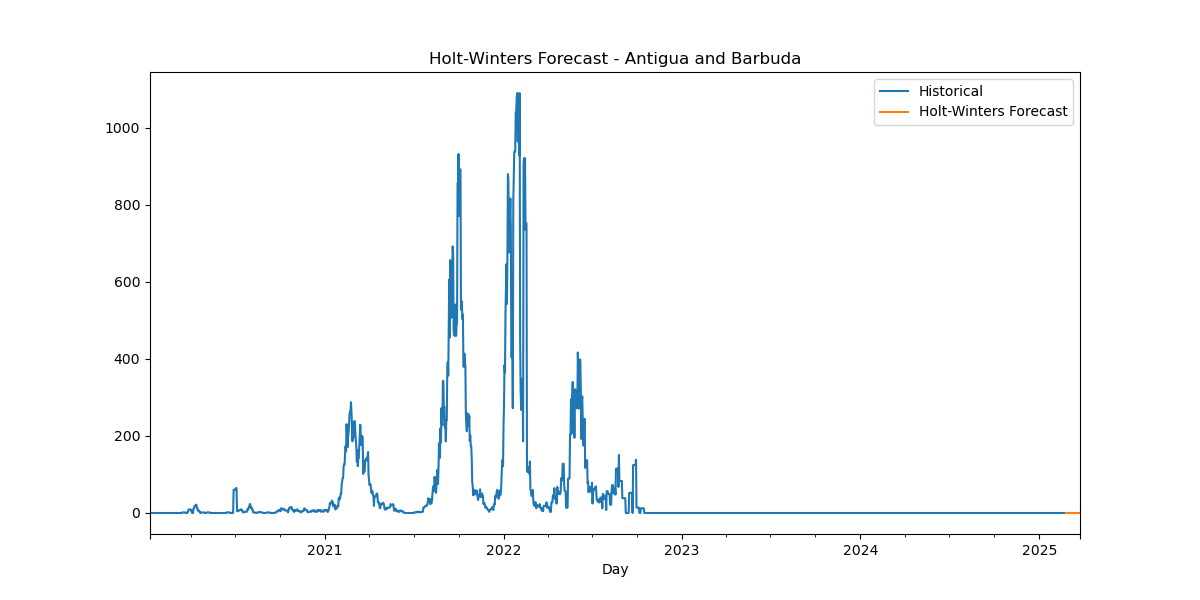

The table this chart was drawn from, first rows:
Date, HW_Forecast
2025-02-24, -6.120899246161181e-05
2025-02-25, 5.227424465582104e-05
2025-02-26, 5.854578630652839e-05
2025-02-27, 0.0001151
2025-02-28, 0.0002492
2025-03-01, 5.447103185279834e-05
2025-03-02, -1.0679017484992076e-05
2025-03-03, -6.120899246161181e-05
2025-03-04, 5.227424465582104e-05
2025-03-05, 5.854578630652839e-05
2025-03-06, 0.0001151
2025-03-07, 0.0002492
2025-03-08, 5.447103185279834e-05
2025-03-09, -1.0679017484992076e-05
2025-03-10, -6.120899246161181e-05
2025-03-11, 5.227424465582104e-05
2025-03-12, 5.854578630652839e-05
2025-03-13, 0.0001151
2025-03-14, 0.0002492
2025-03-15, 5.447103185279834e-05
2025-03-16, -1.0679017484992076e-05
2025-03-17, -6.120899246161181e-05
2025-03-18, 5.227424465582104e-05
2025-03-19, 5.854578630652839e-05
2025-03-20, 0.0001151
2025-03-21, 0.0002492
2025-03-22, 5.447103185279834e-05
2025-03-23, -1.0679017484992076e-05
2025-03-24, -6.120899246161181e-05
2025-03-25, 5.227424465582104e-05
